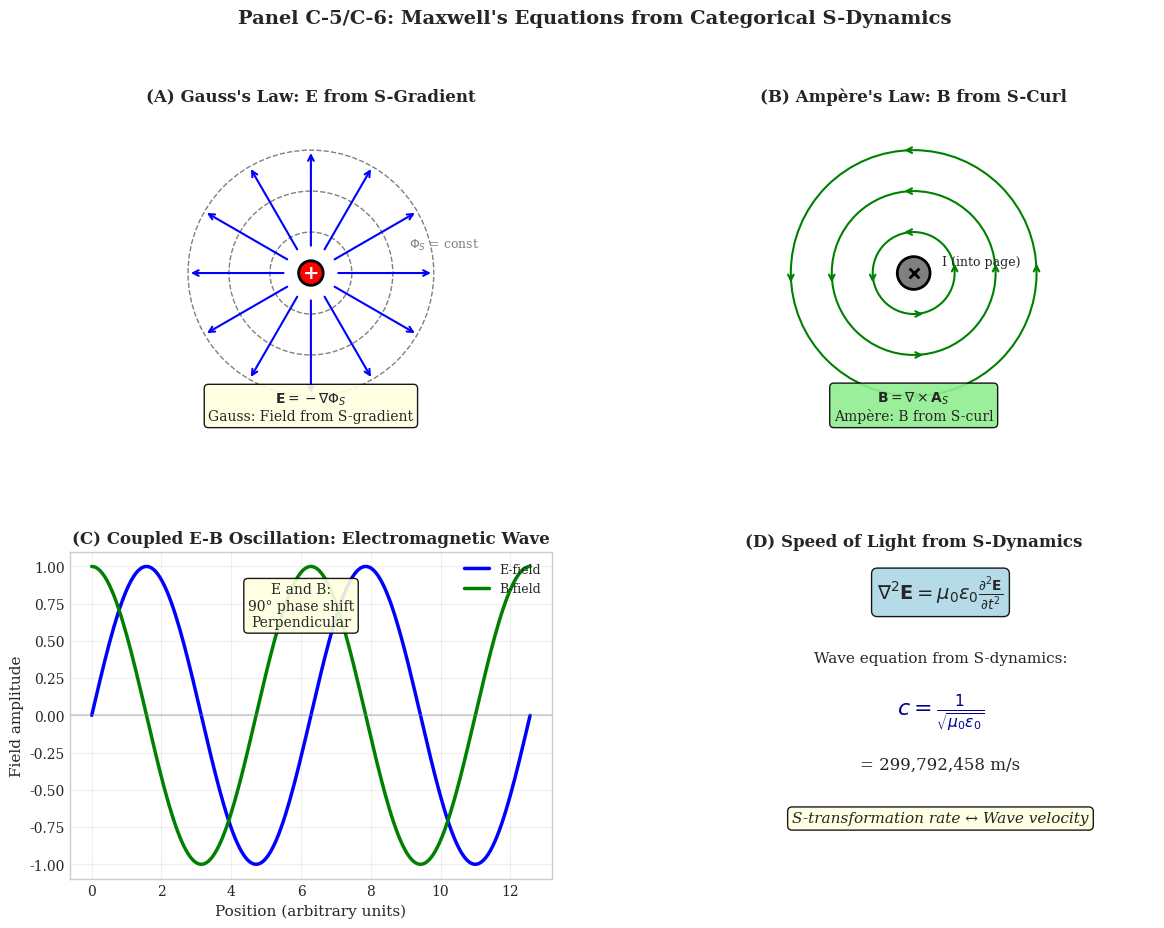

The matplotlib source for this figure: (Note: this script raises an exception after producing the figure.)
#!/usr/bin/env python3
"""
Generate Panel C-5/C-6: Maxwell's Equations from S-Dynamics
"""

import numpy as np
import matplotlib.pyplot as plt
import matplotlib.gridspec as gridspec
from matplotlib.patches import Circle, FancyArrowPatch, Rectangle
from pathlib import Path

plt.style.use('seaborn-v0_8-whitegrid')
plt.rcParams['font.family'] = 'serif'
plt.rcParams['font.size'] = 10

def main():
    fig = plt.figure(figsize=(14, 10))
    gs = gridspec.GridSpec(2, 2, figure=fig, hspace=0.35, wspace=0.25)
    
    # Panel A: E-field from S-Gradient (Gauss's Law)
    ax1 = fig.add_subplot(gs[0, 0])
    ax1.set_xlim(-2, 2)
    ax1.set_ylim(-2, 2)
    ax1.set_aspect('equal')
    
    # Point charge
    ax1.add_patch(Circle((0, 0), 0.15, facecolor='red', edgecolor='black', linewidth=2))
    ax1.text(0, 0, '+', ha='center', va='center', fontsize=14, fontweight='bold', color='white')
    
    # Electric field lines (radial)
    n_lines = 12
    for i in range(n_lines):
        theta = 2 * np.pi * i / n_lines
        # Arrow from center outward
        dx = 1.5 * np.cos(theta)
        dy = 1.5 * np.sin(theta)
        ax1.annotate('', xy=(dx, dy), xytext=(0.3*np.cos(theta), 0.3*np.sin(theta)),
                    arrowprops=dict(arrowstyle='->', color='blue', lw=1.5))
    
    # S-potential contours
    for r in [0.5, 1.0, 1.5]:
        circle = Circle((0, 0), r, facecolor='none', edgecolor='gray', 
                        linewidth=1, linestyle='--')
        ax1.add_patch(circle)
    ax1.text(1.2, 0.3, r'$\Phi_S$ = const', fontsize=9, color='gray')
    
    ax1.text(0, -1.8, r'$\mathbf{E} = -\nabla \Phi_S$' + '\nGauss: Field from S-gradient',
             ha='center', fontsize=10,
             bbox=dict(boxstyle='round', facecolor='lightyellow', alpha=0.9))
    
    ax1.set_title("(A) Gauss's Law: E from S-Gradient", fontweight='bold')
    ax1.axis('off')
    
    # Panel B: B-field from S-Curl (Ampère's Law)
    ax2 = fig.add_subplot(gs[0, 1])
    ax2.set_xlim(-2, 2)
    ax2.set_ylim(-2, 2)
    ax2.set_aspect('equal')
    
    # Current-carrying wire (into page)
    ax2.add_patch(Circle((0, 0), 0.2, facecolor='gray', edgecolor='black', linewidth=2))
    ax2.scatter([0], [0], s=50, c='black', marker='x', linewidth=2)
    ax2.text(0.35, 0.1, 'I (into page)', fontsize=9)
    
    # Magnetic field lines (circular)
    for r in [0.5, 1.0, 1.5]:
        circle = Circle((0, 0), r, facecolor='none', edgecolor='green', 
                        linewidth=1.5)
        ax2.add_patch(circle)
        # Add arrows to show direction
        for theta in [0, np.pi/2, np.pi, 3*np.pi/2]:
            x = r * np.cos(theta)
            y = r * np.sin(theta)
            dx = -0.15 * np.sin(theta)
            dy = 0.15 * np.cos(theta)
            ax2.annotate('', xy=(x+dx, y+dy), xytext=(x, y),
                        arrowprops=dict(arrowstyle='->', color='green', lw=1.5))
    
    ax2.text(0, -1.8, r'$\mathbf{B} = \nabla \times \mathbf{A}_S$' + '\nAmpère: B from S-curl',
             ha='center', fontsize=10,
             bbox=dict(boxstyle='round', facecolor='lightgreen', alpha=0.9))
    
    ax2.set_title("(B) Ampère's Law: B from S-Curl", fontweight='bold')
    ax2.axis('off')
    
    # Panel C: Coupled E-B Oscillation
    ax3 = fig.add_subplot(gs[1, 0])
    
    x = np.linspace(0, 4*np.pi, 200)
    
    E = np.sin(x)
    B = np.cos(x)
    
    ax3.plot(x, E, 'b-', linewidth=2.5, label='E-field')
    ax3.plot(x, B, 'g-', linewidth=2.5, label='B-field')
    
    # Phase relationship
    ax3.axhline(y=0, color='gray', linestyle='-', alpha=0.3)
    
    ax3.set_xlabel('Position (arbitrary units)', fontsize=11)
    ax3.set_ylabel('Field amplitude', fontsize=11)
    ax3.set_title('(C) Coupled E-B Oscillation: Electromagnetic Wave', fontweight='bold')
    ax3.legend(loc='upper right', fontsize=9)
    ax3.grid(True, alpha=0.3)
    
    ax3.text(6, 0.6, 'E and B:\n90° phase shift\nPerpendicular',
             ha='center', fontsize=10,
             bbox=dict(boxstyle='round', facecolor='lightyellow', alpha=0.9))
    
    # Panel D: Speed of Light from S-Dynamics
    ax4 = fig.add_subplot(gs[1, 1])
    ax4.set_xlim(-0.5, 4)
    ax4.set_ylim(-0.5, 2.5)
    ax4.set_aspect('equal')
    
    # Wave equation
    ax4.text(2, 2.1, r'$\nabla^2 \mathbf{E} = \mu_0 \varepsilon_0 \frac{\partial^2 \mathbf{E}}{\partial t^2}$',
             ha='center', fontsize=14,
             bbox=dict(boxstyle='round', facecolor='lightblue', alpha=0.9))
    
    ax4.text(2, 1.5, 'Wave equation from S-dynamics:', ha='center', fontsize=11)
    
    # Speed of light formula
    ax4.text(2, 1.0, r'$c = \frac{1}{\sqrt{\mu_0 \varepsilon_0}}$',
             ha='center', fontsize=16, fontweight='bold', color='darkblue')
    
    ax4.text(2, 0.5, f'= 299,792,458 m/s',
             ha='center', fontsize=12)
    
    # S-dynamics interpretation
    ax4.text(2, 0.0, 'S-transformation rate ↔ Wave velocity',
             ha='center', fontsize=11, style='italic',
             bbox=dict(boxstyle='round', facecolor='lightyellow', alpha=0.9))
    
    ax4.set_title('(D) Speed of Light from S-Dynamics', fontweight='bold')
    ax4.axis('off')
    
    plt.suptitle("Panel C-5/C-6: Maxwell's Equations from Categorical S-Dynamics", 
                 fontsize=14, fontweight='bold', y=0.98)
    
    # Save
    output_dir = Path(__file__).parent.parent / 'figures'
    output_dir.mkdir(exist_ok=True)
    
    plt.savefig(output_dir / 'panel_maxwell_equations.png', dpi=300, bbox_inches='tight',
                facecolor='white', edgecolor='none')
    plt.savefig(output_dir / 'panel_maxwell_equations.pdf', bbox_inches='tight',
                facecolor='white', edgecolor='none')
    
    print(f"Saved: {output_dir / 'panel_maxwell_equations.png'}")
    print(f"Saved: {output_dir / 'panel_maxwell_equations.pdf'}")
    
    plt.close()

if __name__ == "__main__":
    main()
